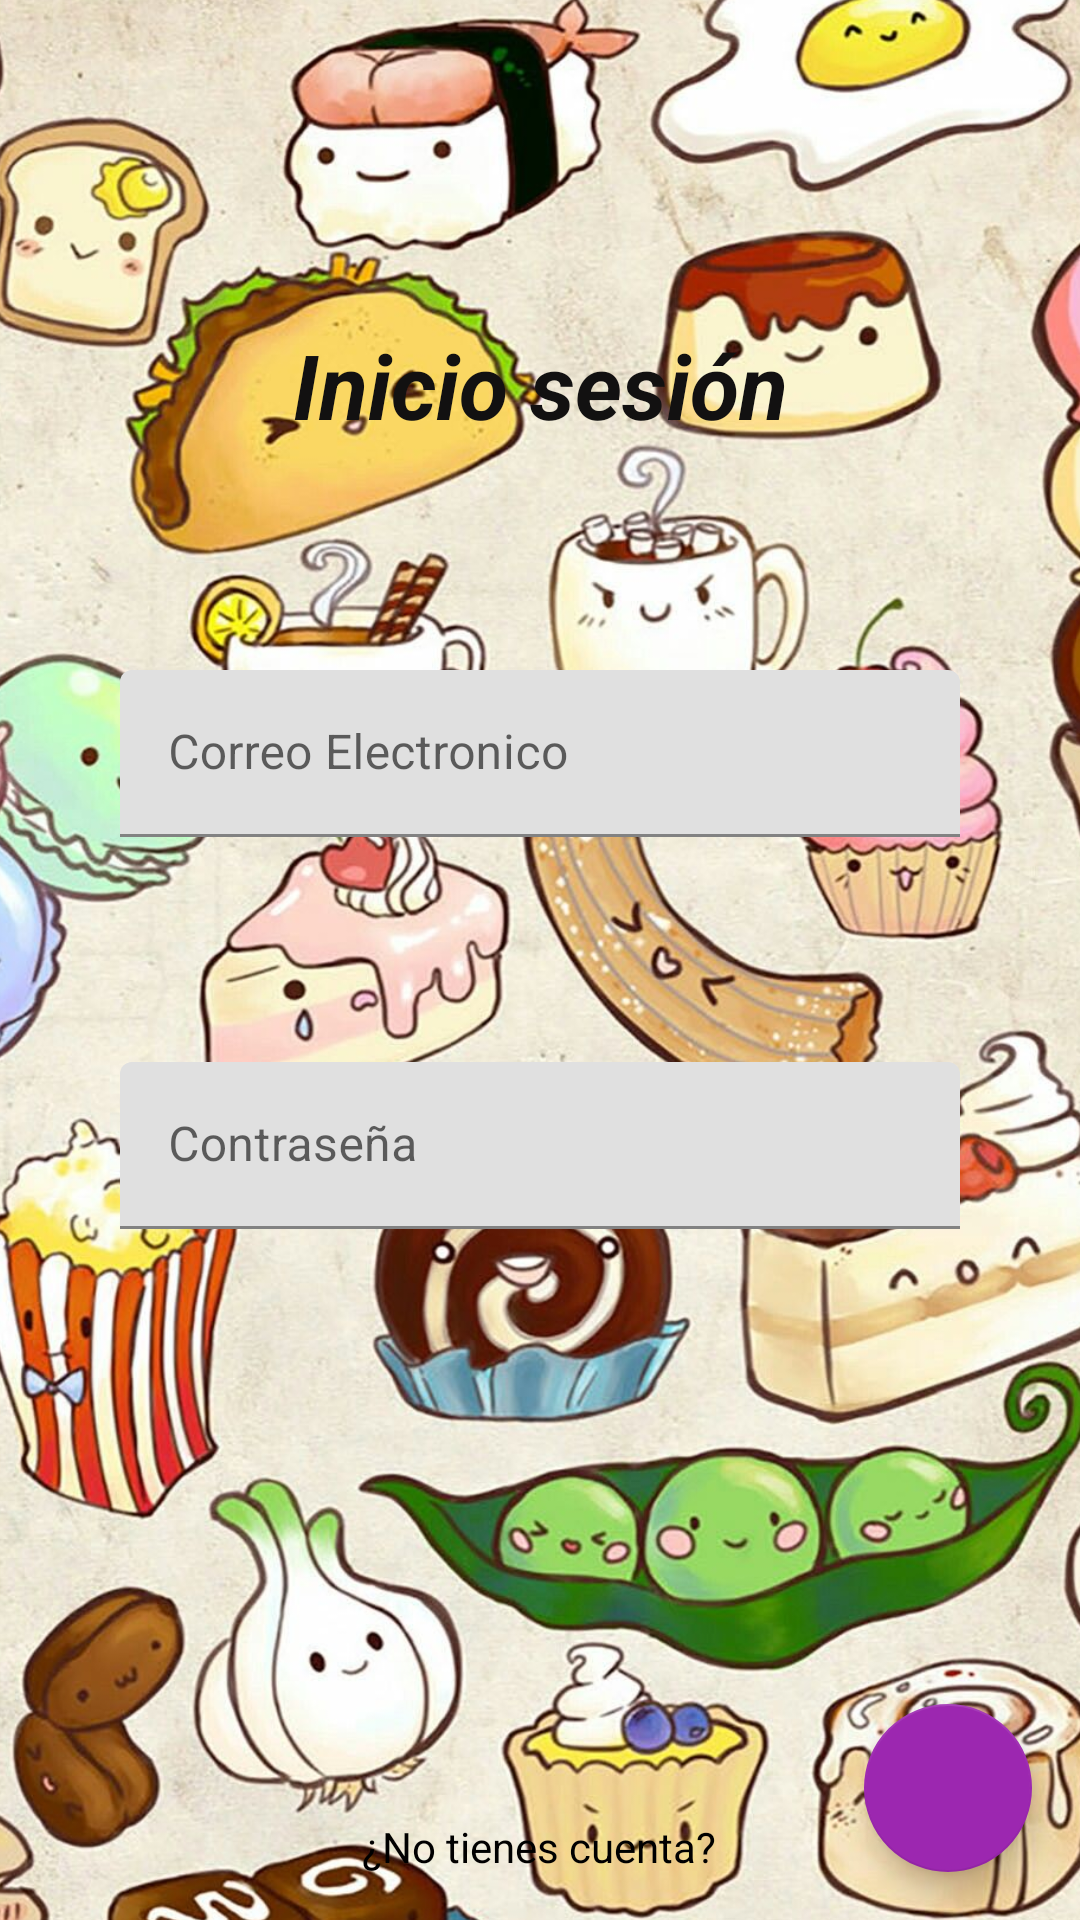

Reconstruct the res/layout file that produces this screen, plus the resources it refers to.
<!-- AndroidManifest.xml: application theme Theme.Lynch -->
<!-- res/layout/activity_login.xml -->
<?xml version="1.0" encoding="utf-8"?>
<androidx.constraintlayout.widget.ConstraintLayout xmlns:android="http://schemas.android.com/apk/res/android"
    xmlns:app="http://schemas.android.com/apk/res-auto"
    xmlns:tools="http://schemas.android.com/tools"
    android:id="@+id/contenedor"
    android:layout_width="match_parent"
    android:layout_height="match_parent"
    tools:context=".sesion.Login">

    <ImageView
        android:id="@+id/imageView2"
        android:layout_width="486dp"
        android:layout_height="758dp"
        app:layout_constraintBottom_toBottomOf="parent"
        app:layout_constraintEnd_toEndOf="parent"
        app:layout_constraintStart_toStartOf="parent"
        app:layout_constraintTop_toTopOf="parent"
        app:srcCompat="@drawable/fondo" />

    <TextView
        android:id="@+id/textView"
        android:layout_width="wrap_content"
        android:layout_height="wrap_content"
        android:layout_marginTop="108dp"
        android:text="Inicio sesión"
        android:textColor="#121111"
        android:textIsSelectable="false"
        android:textSize="30sp"
        android:textStyle="normal|bold|italic"
        app:layout_constraintEnd_toEndOf="parent"
        app:layout_constraintStart_toStartOf="parent"
        app:layout_constraintTop_toTopOf="parent" />

    <com.google.android.material.textfield.TextInputLayout
        android:id="@+id/textInputLayout"
        android:layout_width="match_parent"
        android:layout_height="wrap_content"
        android:layout_marginStart="40dp"
        android:layout_marginLeft="40dp"
        android:layout_marginTop="75dp"
        android:layout_marginEnd="40dp"
        android:layout_marginRight="40dp"
        app:layout_constraintEnd_toEndOf="parent"
        app:layout_constraintStart_toStartOf="parent"
        app:layout_constraintTop_toBottomOf="@+id/textView">

        <com.google.android.material.textfield.TextInputEditText
            android:id="@+id/txtEmail"
            android:layout_width="match_parent"
            android:layout_height="wrap_content"
            android:hint="Correo Electronico" />
    </com.google.android.material.textfield.TextInputLayout>

    <com.google.android.material.textfield.TextInputLayout
        android:layout_width="match_parent"
        android:layout_height="wrap_content"
        android:layout_marginStart="40dp"
        android:layout_marginLeft="40dp"
        android:layout_marginTop="75dp"
        android:layout_marginEnd="40dp"
        android:layout_marginRight="40dp"
        app:layout_constraintEnd_toEndOf="parent"
        app:layout_constraintStart_toStartOf="parent"
        app:layout_constraintTop_toBottomOf="@+id/textInputLayout">

        <com.google.android.material.textfield.TextInputEditText
            android:id="@+id/txtPassword"
            android:layout_width="match_parent"
            android:layout_height="wrap_content"
            android:hint="Contraseña"
            android:inputType="textPassword" />

    </com.google.android.material.textfield.TextInputLayout>

    <TextView
        android:id="@+id/edtlogin"
        android:layout_width="wrap_content"
        android:layout_height="wrap_content"
        android:layout_marginBottom="15dp"
        android:onClick="launchSingup"
        android:text="¿No tienes cuenta?"
        android:textColor="#000000"
        app:layout_constraintBottom_toBottomOf="parent"
        app:layout_constraintEnd_toEndOf="parent"
        app:layout_constraintHorizontal_bias="0.498"
        app:layout_constraintStart_toStartOf="parent" />

    <com.google.android.material.floatingactionbutton.FloatingActionButton
        android:id="@+id/btnlogin"
        android:layout_width="wrap_content"
        android:layout_height="wrap_content"
        android:layout_marginEnd="16dp"
        android:layout_marginRight="16dp"
        android:layout_marginBottom="16dp"
        android:clickable="true"
        android:onClick="login"
        app:backgroundTint="#9C27B0"
        app:layout_constraintBottom_toBottomOf="parent"
        app:layout_constraintEnd_toEndOf="parent"
        app:srcCompat="@drawable/ic_baseline_login_24" />
</androidx.constraintlayout.widget.ConstraintLayout>
<!-- resources referenced by this layout -->
<resources>
  <!-- drawable fondo: jpg bitmap (drawable, 299753 bytes) -->
  <style name="Theme.Lynch" parent="Theme.MaterialComponents.DayNight.DarkActionBar">
          
          <item name="colorPrimary">@color/purple_500</item>
          <item name="colorPrimaryVariant">@color/purple_700</item>
          <item name="colorOnPrimary">@color/white</item>
          
          <item name="colorSecondary">@color/teal_200</item>
          <item name="colorSecondaryVariant">@color/teal_700</item>
          <item name="colorOnSecondary">@color/black</item>
          
          <item name="android:statusBarColor" tools:targetApi="l">?attr/colorPrimaryVariant</item>
          
      </style>
  <!-- not gathered from this repository: default colours our renderer supplied (Android Studio template values) -->
  <color name="purple_500">#FF6200EE</color>
  <color name="purple_700">#FF3700B3</color>
  <color name="teal_200">#FF03DAC5</color>
  <color name="teal_700">#FF018786</color>
  <color name="black">#FF000000</color>
  <color name="white">#FFFFFFFF</color>
</resources>
